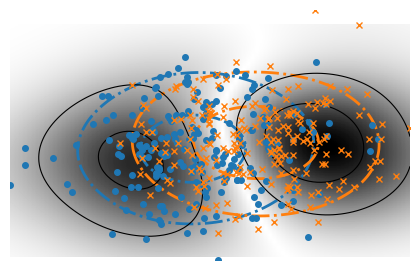

The script that saved this image:
"""
Plot simple figures to give intuitions, for use in posters or
presentations.
"""

import numpy as np
import matplotlib.pyplot as plt

X, Y = np.mgrid[1:2:100j, 2:3:100j]


def gauss_kernel(X, test_locs, gwidth2):
    """Compute a X.shape[0] x test_locs.shape[0] Gaussian kernel matrix"""
    n, d = X.shape
    D2 = (
        np.sum(X ** 2, 1)[:, np.newaxis]
        - 2 * np.dot(X, test_locs.T)
        + np.sum(test_locs ** 2, 1)
    )
    K = np.exp(-D2 / (2.0 * gwidth2))
    return K


dim = 2
num_samples = 200
my = 1

np.random.seed(3)
X = np.random.multivariate_normal(np.zeros(dim), np.eye(dim), num_samples)
x1min = X[:, 0].min()
x1max = X[:, 0].max()
x2min = X[:, 1].min()
x2max = X[:, 1].max()


mean_shift = np.zeros(dim)
mean_shift[0] = my
Y = np.random.multivariate_normal(mean_shift, np.eye(dim), num_samples)
y1min = Y[:, 0].min()
y1max = Y[:, 0].max()
y2min = Y[:, 1].min()
y2max = Y[:, 1].max()


z1min = min(x1min, y1min)
z1max = max(x1max, y1max)

z2min = min(x2min, y2min)
z2max = max(x2max, y2max)

T_1, T_2 = np.mgrid[z1min:z1max:100j, z2min:z2max:100j]
positions = np.vstack([T_1.ravel(), T_2.ravel()]).T

z_1 = gauss_kernel(X, positions, 1)
kernel_1 = np.mean(z_1, axis=0)
Z_1 = np.reshape(kernel_1, T_1.shape)

z_2 = gauss_kernel(Y, positions, 1)
kernel_2 = np.mean(z_2, axis=0)
Z_2 = np.reshape(kernel_2, T_1.shape)

Z_diff = np.abs(Z_1 - Z_2)


fig, ax = plt.subplots(figsize=(4, 2.5))
contours_1 = plt.contour(T_1, T_2, Z_1, 2, colors="C0", linestyles="-.",
                         linewidths=2)
contours_2 = plt.contour(T_1, T_2, Z_2, 2, colors="C1", linestyles="-.",
                         linewidths=2)
#img = plt.pcolormesh(
#    T_1, T_2, Z_diff, cmap="gray_r")
# imshow code rather than pcolormesh: it produces better figures
img = plt.imshow(Z_diff.T,
                 extent=(T_2.min(), T_2.max(), T_1.min(), T_1.max()),
                 origin='lower',
                 cmap="gray_r",
                 aspect='auto',
                 )
contours_3 = plt.contour(
    T_1, T_2, Z_diff, 2, colors="k", linestyles="-", linewidths=.8,
)
#plt.clabel(contours_3, inline=True, fontsize=8)
ax.plot(X[:, 0], X[:, 1], "o", color="C0", markersize=4, label="P")
ax.plot(Y[:, 0], Y[:, 1], "x", color="C1", markersize=5, label="Q")
ax.set_xlim([z1min, z1max])
ax.set_ylim([z2min, z2max])
plt.axis("off")
plt.subplots_adjust(left=0, right=1, bottom=0, top=1)
plt.show()
fig.savefig("plot_contour.jpg")
fig.savefig("plot_contour.pdf")
